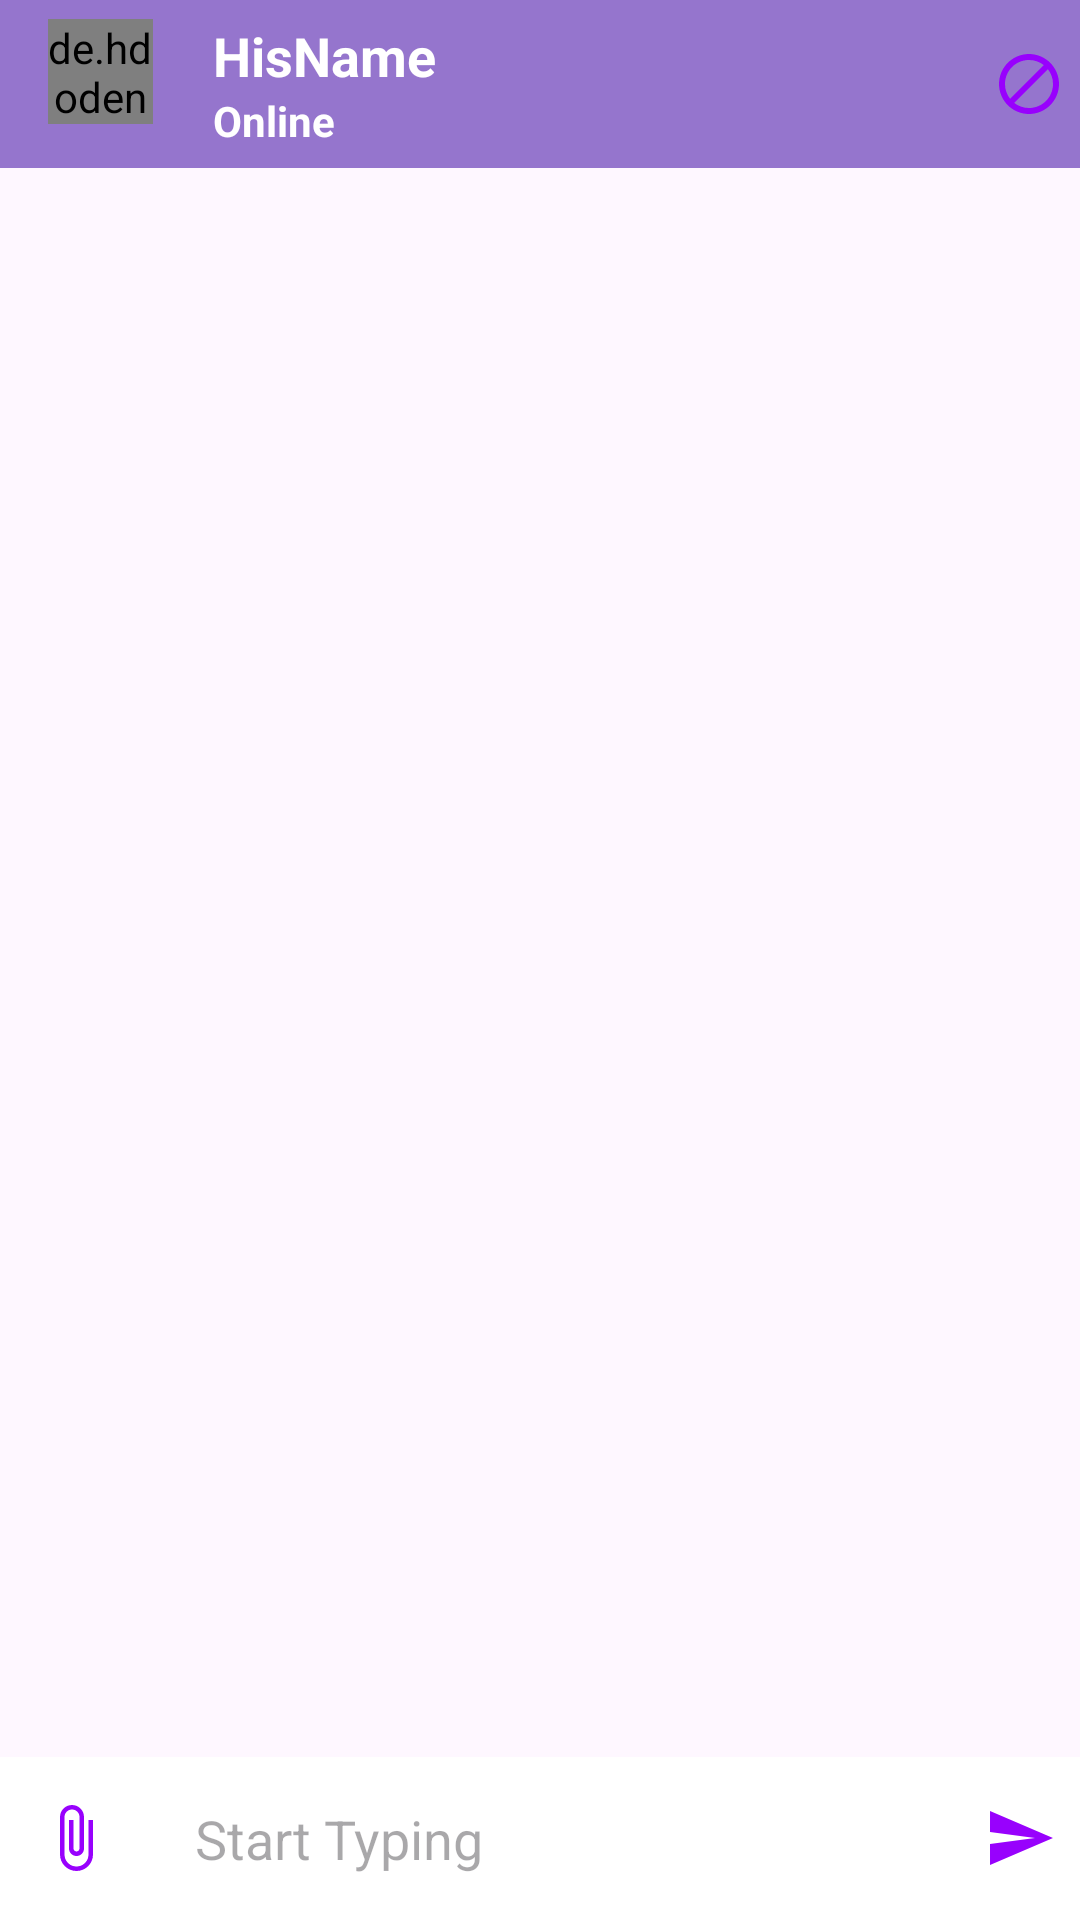

Android layout source for this screen:
<!-- AndroidManifest.xml: application theme Theme.Material3.Light.NoActionBar -->
<!-- res/layout/testagain.xml -->
<?xml version="1.0" encoding="utf-8"?>
<RelativeLayout
    xmlns:android="http://schemas.android.com/apk/res/android"
    xmlns:app="http://schemas.android.com/apk/res-auto"
    xmlns:tools="http://schemas.android.com/tools"
    android:layout_width="match_parent"
    android:layout_height="match_parent"
    tools:context=".ChatActivity">

    <androidx.appcompat.widget.Toolbar
        android:id="@+id/toolbar"
        android:layout_width="match_parent"
        android:layout_height="?android:attr/actionBarSize"
        android:background="@color/colorAccent"
        android:theme="@style/ThemeOverlay.AppCompat.Dark.ActionBar">

        <LinearLayout
            android:layout_width="match_parent"
            android:layout_height="wrap_content"
            android:orientation="horizontal">

            <de.hdodenhof.circleimageview.CircleImageView
                android:id="@+id/profiletv"
                android:layout_width="35dp"
                android:layout_height="35dp"
                android:scaleType="centerCrop"
                android:src="@drawable/person_24"
                app:civ_circle_background_color="@color/colorPrimaryDark" />

            <LinearLayout
                android:layout_width="wrap_content"
                android:layout_height="wrap_content"
                android:layout_marginStart="20dp"
                android:layout_marginLeft="20dp"
                android:layout_weight="1"
                android:gravity="center"
                android:orientation="vertical">

                <TextView
                    android:id="@+id/nameptv"
                    android:layout_width="match_parent"
                    android:layout_height="wrap_content"
                    android:layout_weight="1"
                    android:text="HisName"
                    android:textColor="@color/white"
                    android:textSize="18sp"
                    android:textStyle="bold" />

                <TextView
                    android:id="@+id/onlinetv"
                    android:layout_width="match_parent"
                    android:layout_height="wrap_content"
                    android:text="Online"
                    android:textColor="@color/white"
                    android:textStyle="bold" />

            </LinearLayout>

            <ImageView
                android:id="@+id/block"
                android:layout_width="wrap_content"
                android:layout_height="wrap_content"
                android:layout_gravity="center_vertical"
                android:layout_marginEnd="5dp"
                android:src="@drawable/baseline_block_24" />
        </LinearLayout>

    </androidx.appcompat.widget.Toolbar>

    <androidx.recyclerview.widget.RecyclerView
        android:id="@+id/chatrecycle"
        android:layout_width="match_parent"
        android:layout_height="wrap_content"
        android:layout_above="@id/chatlayout"
        android:layout_below="@id/toolbar" />

    <LinearLayout
        android:id="@+id/chatlayout"
        android:layout_width="match_parent"
        android:layout_height="wrap_content"
        android:layout_alignParentBottom="true"
        android:background="@color/white"
        android:gravity="center"
        android:orientation="horizontal">

        <ImageButton
            android:id="@+id/attachbtn"
            android:layout_width="50dp"
            android:layout_height="50dp"
            android:background="@null"
            android:src="@drawable/baseline_attach_file_24" />

        <EditText
            android:id="@+id/messaget"
            android:layout_width="0dp"
            android:layout_height="wrap_content"
            android:layout_weight="1"
            android:background="@null"
            android:hint="Start Typing"
            android:inputType="textCapSentences|textMultiLine"
            android:padding="15dp" />

        <ImageButton
            android:id="@+id/sendmsg"
            android:layout_width="40dp"
            android:layout_height="40dp"
            android:background="@null"
            android:src="@drawable/baseline_send_24" />

    </LinearLayout>

</RelativeLayout>
<!-- resources referenced by this layout -->
<resources>
  <color name="colorAccent">#9575CD</color>
  <color name="colorPrimaryDark">#3700B3</color>
  <color name="white">#FFFFFFFF</color>
  <!-- drawable baseline_attach_file_24 (drawable) -->
  <vector android:height="24dp" android:tint="#9801FD"
      android:viewportHeight="24" android:viewportWidth="24"
      android:width="24dp" xmlns:android="http://schemas.android.com/apk/res/android">
      <path android:fillColor="@android:color/white" android:pathData="M16.5,6v11.5c0,2.21 -1.79,4 -4,4s-4,-1.79 -4,-4V5c0,-1.38 1.12,-2.5 2.5,-2.5s2.5,1.12 2.5,2.5v10.5c0,0.55 -0.45,1 -1,1s-1,-0.45 -1,-1V6H10v9.5c0,1.38 1.12,2.5 2.5,2.5s2.5,-1.12 2.5,-2.5V5c0,-2.21 -1.79,-4 -4,-4S7,2.79 7,5v12.5c0,3.04 2.46,5.5 5.5,5.5s5.5,-2.46 5.5,-5.5V6h-1.5z"/>
  </vector>
  <!-- drawable baseline_block_24 (drawable) -->
  <vector android:height="24dp" android:tint="#9801FD"
      android:viewportHeight="24" android:viewportWidth="24"
      android:width="24dp" xmlns:android="http://schemas.android.com/apk/res/android">
      <path android:fillColor="@android:color/white" android:pathData="M12,2C6.48,2 2,6.48 2,12s4.48,10 10,10 10,-4.48 10,-10S17.52,2 12,2zM4,12c0,-4.42 3.58,-8 8,-8 1.85,0 3.55,0.63 4.9,1.69L5.69,16.9C4.63,15.55 4,13.85 4,12zM12,20c-1.85,0 -3.55,-0.63 -4.9,-1.69L18.31,7.1C19.37,8.45 20,10.15 20,12c0,4.42 -3.58,8 -8,8z"/>
  </vector>
  <!-- drawable baseline_send_24 (drawable) -->
  <vector android:autoMirrored="true" android:height="24dp"
      android:tint="#9801FD" android:viewportHeight="24"
      android:viewportWidth="24" android:width="24dp" xmlns:android="http://schemas.android.com/apk/res/android">
      <path android:fillColor="@android:color/white" android:pathData="M2.01,21L23,12 2.01,3 2,10l15,2 -15,2z"/>
  </vector>
</resources>
